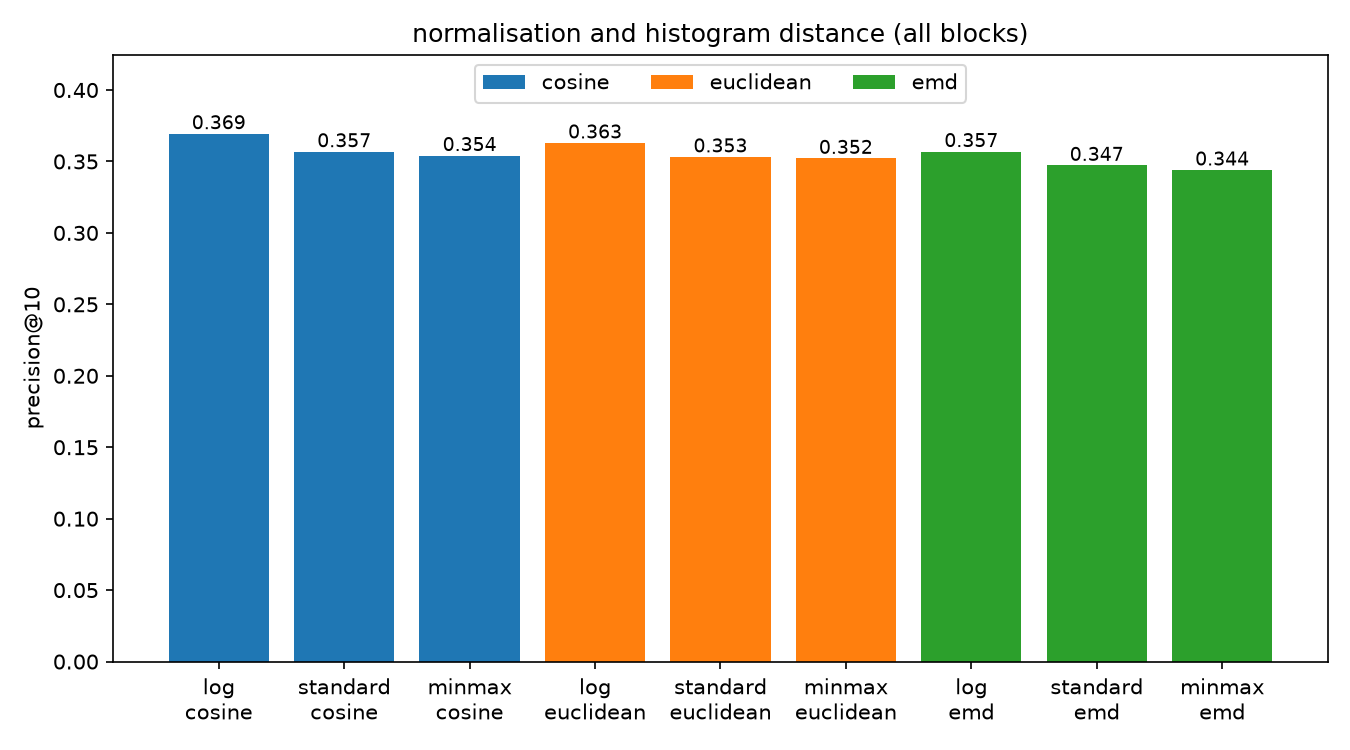

Values plotted in this chart, from the file beside it:
normalisation, histogram distance, blocks, precision@1, precision@5, precision@10
log, cosine, globals x6, 0.5871, 0.4619, 0.3987
log, emd, globals x6, 0.5778, 0.4556, 0.3944
log, euclidean, globals x6, 0.5884, 0.4543, 0.3909
log, euclidean, globals x3, 0.5908, 0.4535, 0.3903
log, euclidean, globals x10, 0.5726, 0.4471, 0.3837
log, cosine, all blocks, 0.5653, 0.4305, 0.3694
log, euclidean, globals x20, 0.556, 0.4262, 0.3668
log, euclidean, all blocks, 0.5637, 0.427, 0.363
log, emd, all blocks, 0.556, 0.4218, 0.3569
standard, cosine, all blocks, 0.5507, 0.419, 0.3568
minmax, cosine, all blocks, 0.5483, 0.4167, 0.3541
standard, euclidean, all blocks, 0.5564, 0.415, 0.3532
minmax, euclidean, all blocks, 0.5499, 0.4129, 0.3522
standard, emd, all blocks, 0.541, 0.4083, 0.3473
minmax, emd, all blocks, 0.5374, 0.4061, 0.344
log, euclidean, no curvature, 0.52, 0.3892, 0.3251
log, euclidean, globals only, 0.4691, 0.3571, 0.3058
log, euclidean, histograms only, 0.4844, 0.3447, 0.2883
